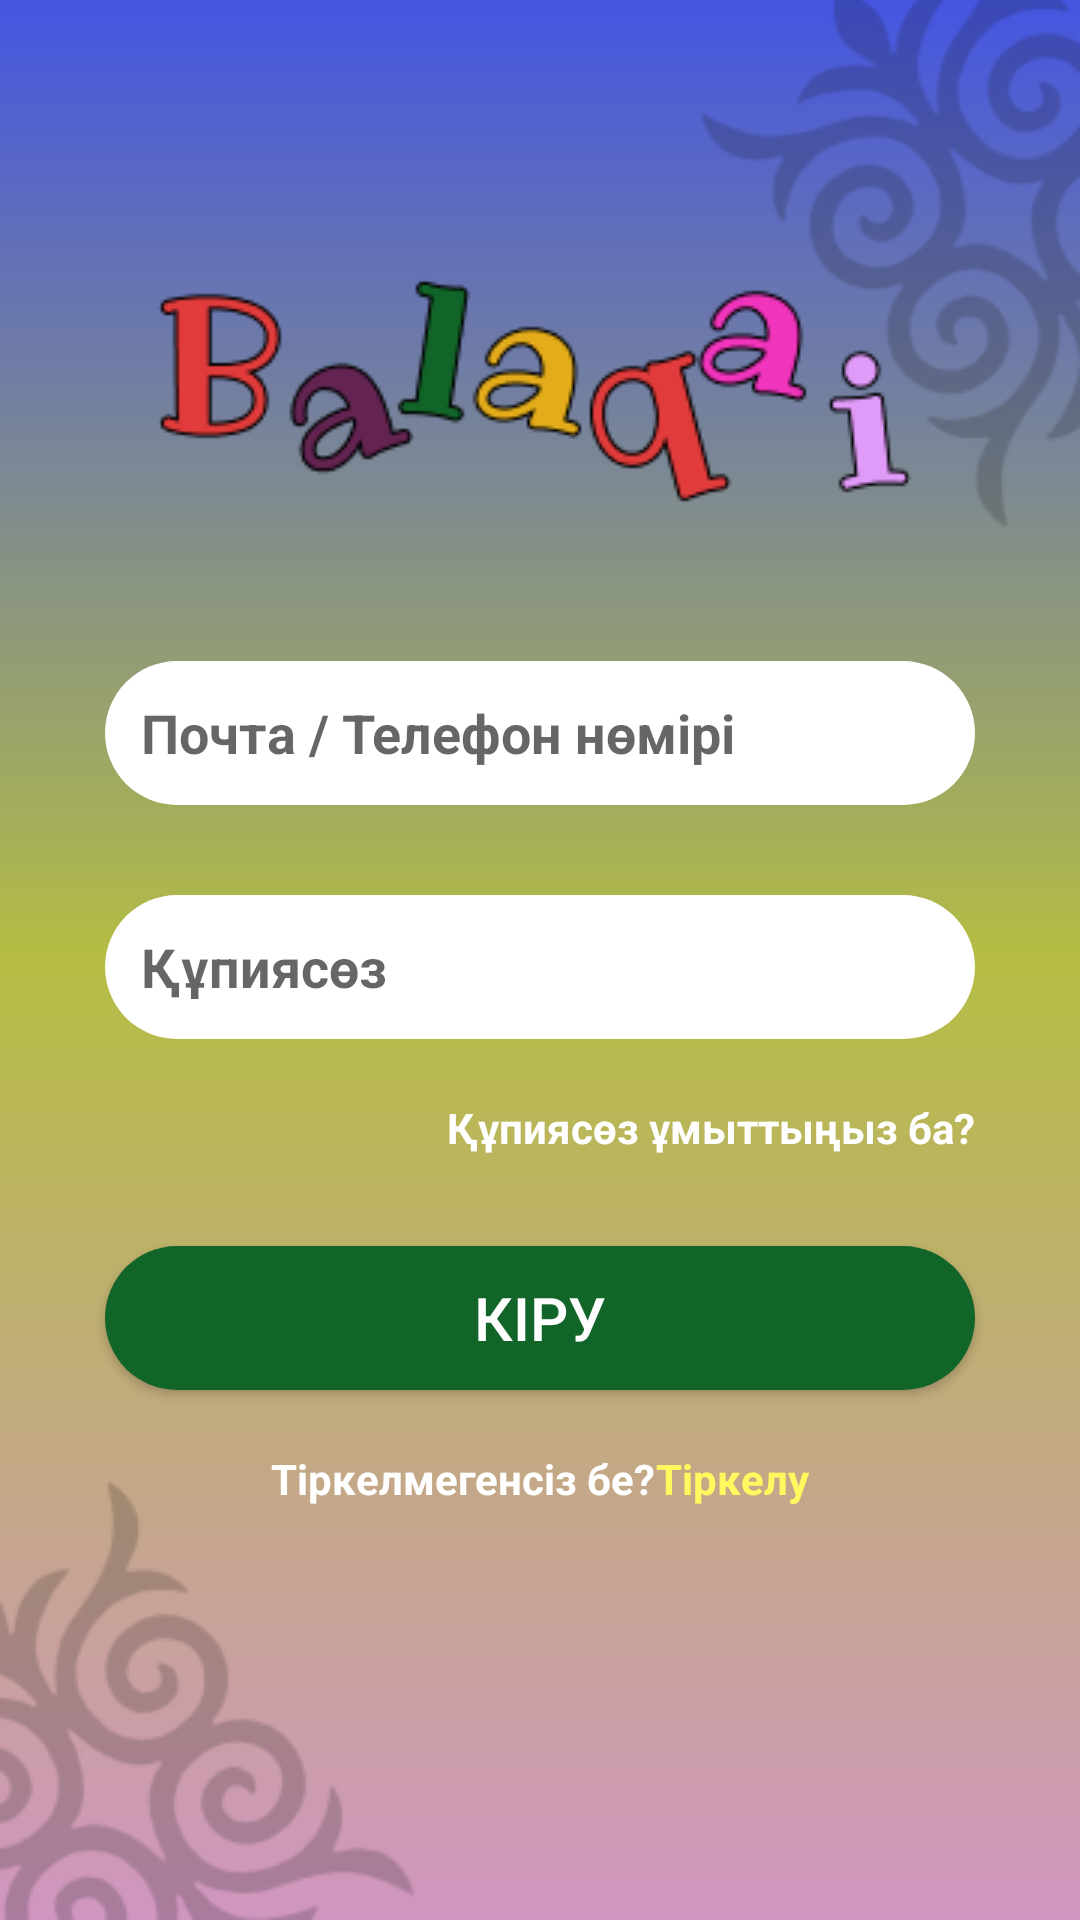

Here is an Android app screen rendered from its layout file. Give the layout XML and the strings, colors and styles it references.
<!-- AndroidManifest.xml: application theme Theme.Balaqai -->
<!-- res/layout/fragment_login.xml -->
<?xml version="1.0" encoding="utf-8"?>
<androidx.constraintlayout.widget.ConstraintLayout xmlns:android="http://schemas.android.com/apk/res/android"
    xmlns:app="http://schemas.android.com/apk/res-auto"
    xmlns:tools="http://schemas.android.com/tools"
    android:layout_width="match_parent"
    android:layout_height="match_parent"
    android:background="@drawable/gradient_background"
    android:orientation="vertical"
    tools:context=".authorization.LoginFragment"
    android:layout_gravity="center">



    <ImageView
        android:id="@+id/imageView2"
        android:layout_width="wrap_content"
        android:layout_height="wrap_content"
        android:alpha="0.2"
        android:src="@drawable/ornek"
        app:layout_constraintEnd_toEndOf="parent"
        app:layout_constraintTop_toTopOf="parent"/>


    <ImageView
        android:id="@+id/imageView"
        android:layout_width="wrap_content"
        android:layout_height="wrap_content"
        android:layout_marginTop="92dp"
        android:src="@drawable/balaqaiword1x"
        app:layout_constraintEnd_toEndOf="parent"
        app:layout_constraintHorizontal_bias="0.496"
        app:layout_constraintStart_toStartOf="parent"
        app:layout_constraintTop_toTopOf="parent" />

    <androidx.constraintlayout.widget.ConstraintLayout
        android:layout_width="match_parent"
        android:layout_height="wrap_content"
        app:layout_constraintBottom_toBottomOf="parent"
        app:layout_constraintEnd_toEndOf="parent"
        app:layout_constraintStart_toStartOf="parent">

        <ImageView
            android:layout_width="wrap_content"
            android:layout_height="wrap_content"
            android:alpha="0.2"
            android:src="@drawable/ornekbottom"
            app:layout_constraintBottom_toBottomOf="parent"
            app:layout_constraintStart_toStartOf="parent" />



    </androidx.constraintlayout.widget.ConstraintLayout>

    <androidx.constraintlayout.widget.ConstraintLayout
        android:id="@+id/constraintLayout"
        android:layout_width="match_parent"
        android:layout_height="wrap_content"
        app:layout_constraintBottom_toBottomOf="parent"
        app:layout_constraintEnd_toEndOf="parent"
        app:layout_constraintStart_toStartOf="parent"
        app:layout_constraintTop_toBottomOf="@+id/imageView"
        app:layout_constraintVertical_bias="0.26">

        <EditText
            android:id="@+id/editText_email_phone_login"
            android:layout_width="290dp"
            android:layout_height="48dp"
            android:layout_marginTop="4dp"
            android:background="@drawable/edit_text_style"
            android:hint="@string/email_or_phone"
            android:inputType="textEmailAddress"
            android:padding="12dp"
            android:textStyle="bold"
            app:layout_constraintLeft_toLeftOf="parent"
            app:layout_constraintRight_toRightOf="parent"
            app:layout_constraintTop_toTopOf="parent" />

        <EditText
            android:id="@+id/editText_password_login"
            android:layout_width="290dp"
            android:layout_height="48dp"
            android:layout_marginTop="30dp"
            android:background="@drawable/edit_text_style"
            android:hint="@string/password"
            android:inputType="textPersonName"
            android:padding="12dp"
            android:textStyle="bold"
            app:layout_constraintEnd_toEndOf="@+id/editText_email_phone_login"
            app:layout_constraintHorizontal_bias="0.0"
            app:layout_constraintStart_toStartOf="@+id/editText_email_phone_login"
            app:layout_constraintTop_toBottomOf="@id/editText_email_phone_login" />

        <TextView
            android:id="@+id/forgot_password"
            android:layout_width="wrap_content"
            android:layout_height="wrap_content"
            android:layout_marginTop="20dp"
            android:text="@string/forgot_password"
            android:textColor="@color/white"
            android:textStyle="bold"
            app:layout_constraintEnd_toEndOf="@+id/editText_password_login"
            app:layout_constraintHorizontal_bias="1.0"
            app:layout_constraintStart_toStartOf="@+id/editText_password_login"
            app:layout_constraintTop_toBottomOf="@id/editText_password_login" />

        <Button
            android:id="@+id/button_go"
            android:layout_width="290dp"
            android:layout_height="48dp"
            android:layout_marginTop="30dp"
            android:background="@drawable/button_style_green"
            android:text="@string/go"
            android:textColor="@color/white"
            android:textSize="20sp"
            app:layout_constraintEnd_toEndOf="@+id/editText_password_login"
            app:layout_constraintHorizontal_bias="1.0"
            app:layout_constraintStart_toStartOf="@+id/editText_password_login"
            app:layout_constraintTop_toBottomOf="@id/forgot_password" />

        <LinearLayout
            android:layout_width="wrap_content"
            android:layout_height="wrap_content"
            android:layout_marginTop="20dp"
            android:orientation="horizontal"
            app:layout_constraintBottom_toBottomOf="parent"
            app:layout_constraintEnd_toEndOf="parent"
            app:layout_constraintStart_toStartOf="parent"
            app:layout_constraintTop_toBottomOf="@+id/button_go">

            <TextView
                android:id="@+id/textView2"
                android:layout_width="wrap_content"
                android:layout_height="wrap_content"
                android:text="@string/don_t_have_account_yet"
                android:textColor="@color/white"
                android:textStyle="bold"
                app:layout_constraintTop_toBottomOf="@+id/button_go" />

            <TextView
                android:id="@+id/sigUp_tvBtn"
                android:layout_width="wrap_content"
                android:layout_height="wrap_content"
                android:text="@string/sign_up"
                android:textColor="@color/yellow"
                android:textStyle="bold"
                app:layout_constraintStart_toEndOf="@+id/textView2" />
        </LinearLayout>
    </androidx.constraintlayout.widget.ConstraintLayout>




</androidx.constraintlayout.widget.ConstraintLayout>
<!-- resources referenced by this layout -->
<resources>
  <color name="white">#FFFFFFFF</color>
  <color name="yellow">#FFF95F</color>
  <!-- drawable balaqaiword1x: png bitmap (drawable, 9198 bytes) -->
  <!-- drawable button_style_green (drawable) -->
  <?xml version="1.0" encoding="utf-8"?>
  <selector xmlns:android="http://schemas.android.com/apk/res/android">
      <item>
          <shape>
              <corners android:radius="40dp"/>
              <solid android:color="#126529"/>
          </shape>
      </item>
  </selector>
  <!-- drawable edit_text_style (drawable) -->
  <?xml version="1.0" encoding="utf-8"?>
  <selector xmlns:android="http://schemas.android.com/apk/res/android"
      android:shape="rectangle">
  
     <item>
         <shape>
             <solid android:color="@color/white"/>
             <corners android:radius="40dp"/>
  
         </shape>
     </item>
  
  </selector>
  <!-- drawable gradient_background (drawable) -->
  <?xml version="1.0" encoding="utf-8"?>
  <selector xmlns:android="http://schemas.android.com/apk/res/android">
  
      <item>
          <shape>
              <gradient
                  android:type="linear"
                  android:angle="90"
                  android:startColor="#D096C0"
                  android:centerColor="#B5BD43"
                  android:endColor="#4555E1"
                  />
  
          </shape>
      </item>
  </selector>
  <!-- drawable ornek: png bitmap (drawable, 14332 bytes) -->
  <!-- drawable ornekbottom: png bitmap (drawable, 13220 bytes) -->
  <string name="don_t_have_account_yet">Тіркелмегенсіз бе?</string>
  <string name="email_or_phone">Почта / Телефон нөмірі</string>
  <string name="forgot_password">Құпиясөз ұмыттыңыз ба?</string>
  <string name="go">Кіру</string>
  <string name="password">Құпиясөз</string>
  <string name="sign_up">Тіркелу</string>
  <style name="Theme.Balaqai" parent="Theme.AppCompat.DayNight.NoActionBar">
          
          <item name="colorPrimary">#4555E1</item>
          <item name="colorPrimaryVariant">@color/purple_700</item>
          <item name="colorOnPrimary">@color/white</item>
          
          <item name="colorSecondary">@color/teal_200</item>
          <item name="colorSecondaryVariant">@color/teal_700</item>
          <item name="colorOnSecondary">@color/black</item>
          
          <item name="android:statusBarColor">?attr/colorPrimaryVariant</item>
          
          <item name="android:windowAnimationStyle">@style/CustomActivityAnimation</item>
      </style>
  <color name="purple_700">#FF3700B3</color>
  <color name="teal_200">#FF03DAC5</color>
  <color name="teal_700">#FF018786</color>
  <color name="black">#FF000000</color>
  <style name="CustomActivityAnimation" parent="@android:style/Animation.Activity">
          <item name="android:activityOpenEnterAnimation">@anim/slide_in_right</item>
          <item name="android:activityOpenExitAnimation">@anim/slide_out_left</item>
          <item name="android:activityCloseEnterAnimation">@anim/slide_in_left</item>
          <item name="android:activityCloseExitAnimation">@anim/slide_out_right</item>
      </style>
</resources>
